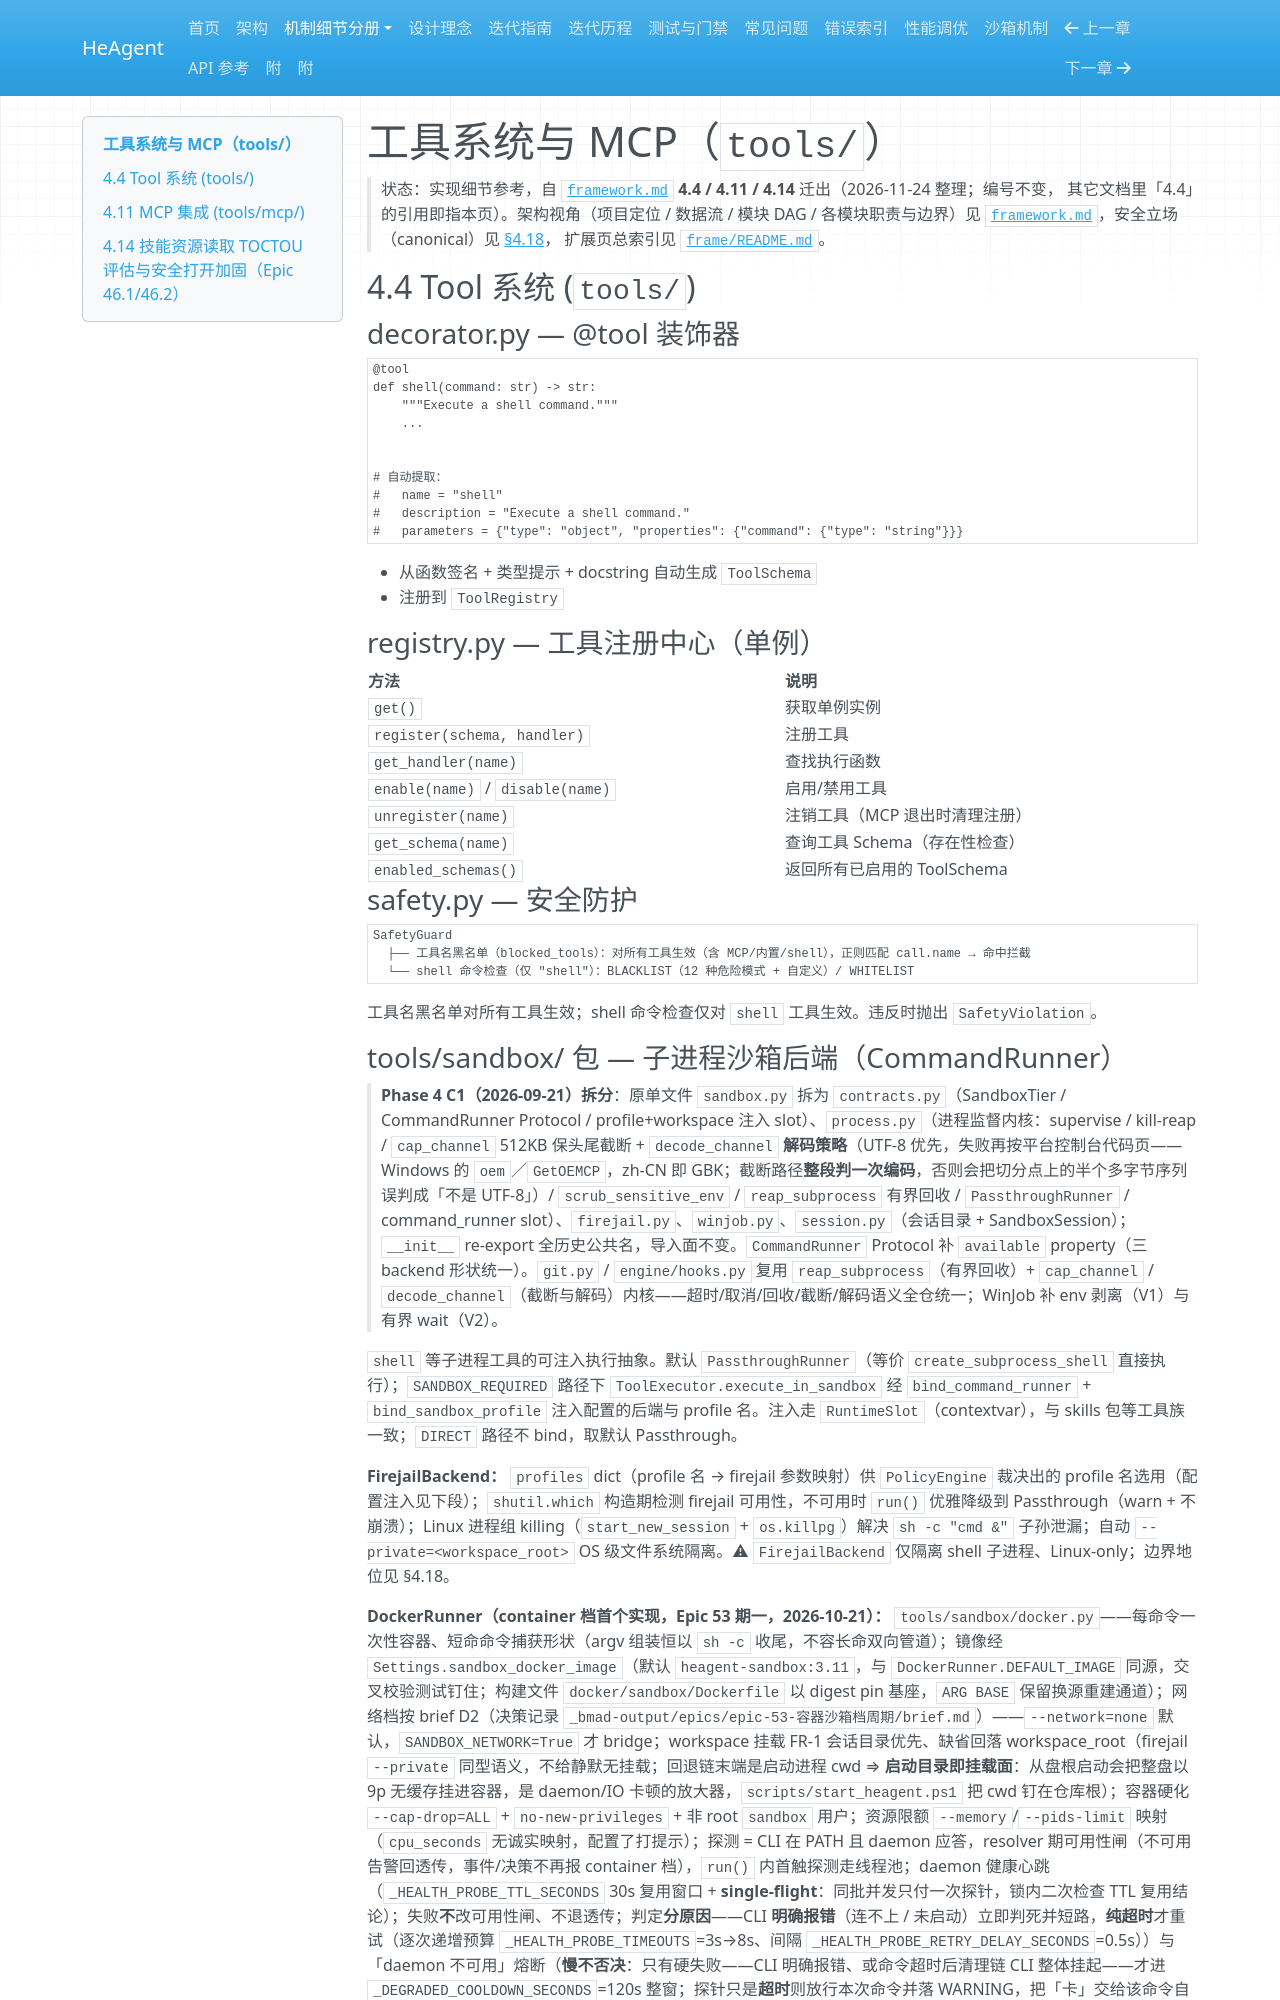

repository: zsutxz/HeAgent · page: frame/tools/index.html · generator: mkdocs

# 工具系统与 MCP（`tools/`）

> 状态：实现细节参考，自 [`framework.md`](../framework.md) **4.4 / 4.11 / 4.14** 迁出（2026-11-24 整理；编号不变，
> 其它文档里「4.4」的引用即指本页）。架构视角（项目定位 / 数据流 / 模块 DAG / 各模块职责与边界）见
> [`framework.md`](../framework.md)，安全立场（canonical）见 [§4.18](../framework.md#418-安全口径canonical)，
> 扩展页总索引见 [`frame/README.md`](README.md)。

## 4.4 Tool 系统 (`tools/`)

### decorator.py — @tool 装饰器

```python
@tool
def shell(command: str) -> str:
    """Execute a shell command."""
    ...


# 自动提取：
#   name = "shell"
#   description = "Execute a shell command."
#   parameters = {"type": "object", "properties": {"command": {"type": "string"}}}
```

- 从函数签名 + 类型提示 + docstring 自动生成 `ToolSchema`
- 注册到 `ToolRegistry`

### registry.py — 工具注册中心（单例）

| 方法 | 说明 |
|------|------|
| `get()` | 获取单例实例 |
| `register(schema, handler)` | 注册工具 |
| `get_handler(name)` | 查找执行函数 |
| `enable(name)` / `disable(name)` | 启用/禁用工具 |
| `unregister(name)` | 注销工具（MCP 退出时清理注册） |
| `get_schema(name)` | 查询工具 Schema（存在性检查） |
| `enabled_schemas()` | 返回所有已启用的 ToolSchema |

### safety.py — 安全防护

```
SafetyGuard
  ├── 工具名黑名单（blocked_tools）：对所有工具生效（含 MCP/内置/shell），正则匹配 call.name → 命中拦截
  └── shell 命令检查（仅 "shell"）：BLACKLIST（12 种危险模式 + 自定义）/ WHITELIST
```

工具名黑名单对所有工具生效；shell 命令检查仅对 `shell` 工具生效。违反时抛出 `SafetyViolation`。
